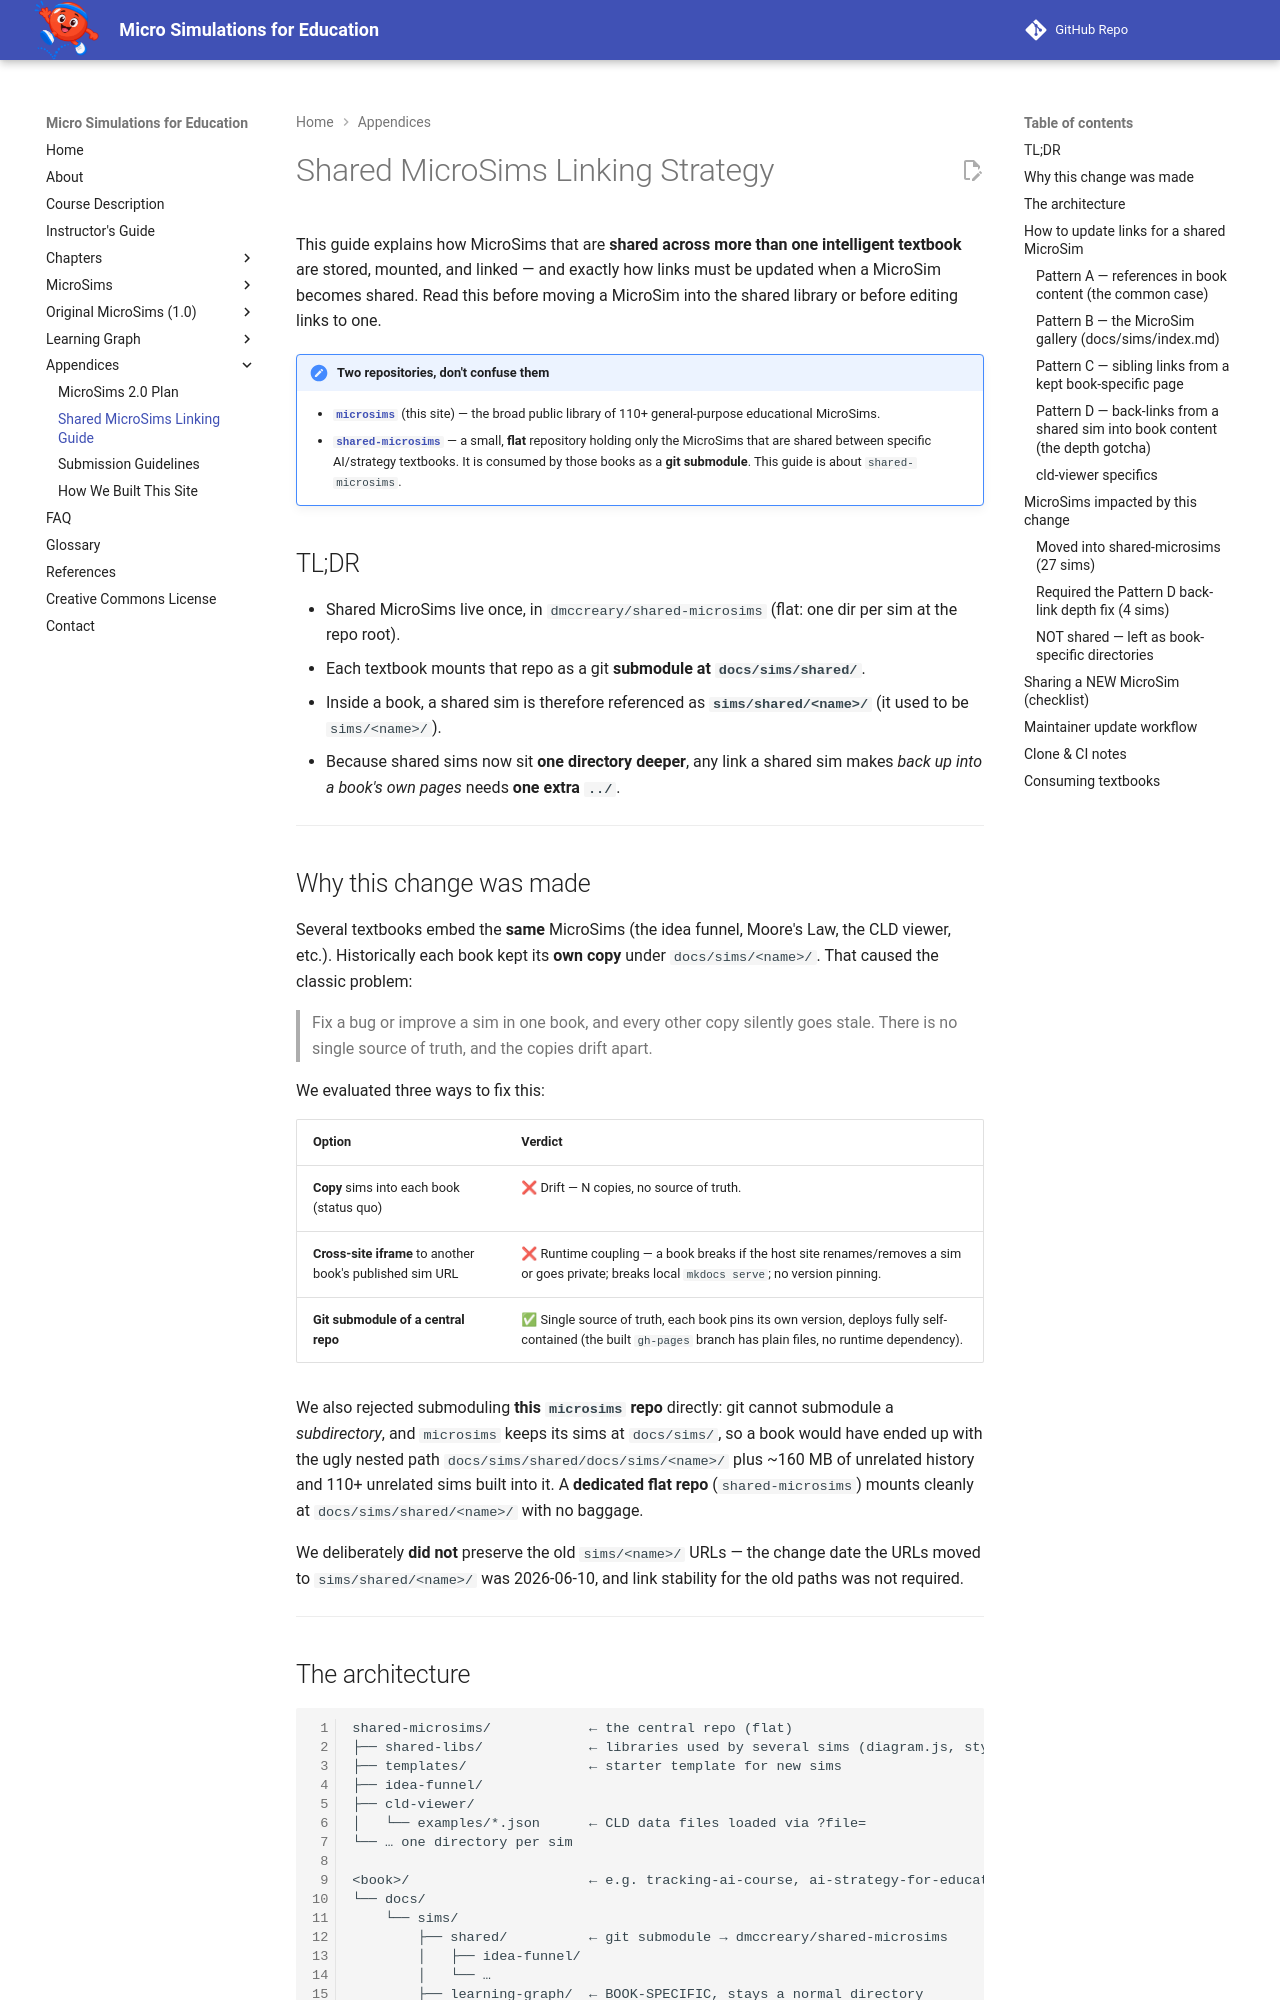

repository: dmccreary/microsims · page: appendices/shared-microsims-linking-guide/index.html · generator: mkdocs

# Shared MicroSims Linking Strategy

This guide explains how MicroSims that are **shared across more than one
intelligent textbook** are stored, mounted, and linked — and exactly how links
must be updated when a MicroSim becomes shared. Read this before moving a
MicroSim into the shared library or before editing links to one.

!!! note "Two repositories, don't confuse them"
    - **[`microsims`](https://github.com/dmccreary/microsims)** (this site) — the
      broad public library of 110+ general-purpose educational MicroSims.
    - **[`shared-microsims`](https://github.com/dmccreary/shared-microsims)** — a
      small, **flat** repository holding only the MicroSims that are shared
      between specific AI/strategy textbooks. It is consumed by those books as a
      **git submodule**. This guide is about `shared-microsims`.

## TL;DR

- Shared MicroSims live once, in `dmccreary/shared-microsims` (flat: one dir per
  sim at the repo root).
- Each textbook mounts that repo as a git **submodule at `docs/sims/shared/`**.
- Inside a book, a shared sim is therefore referenced as **`sims/shared/<name>/`**
  (it used to be `sims/<name>/`).
- Because shared sims now sit **one directory deeper**, any link a shared sim
  makes *back up into a book's own pages* needs **one extra `../`**.

---

## Why this change was made

Several textbooks embed the **same** MicroSims (the idea funnel, Moore's Law,
the CLD viewer, etc.). Historically each book kept its **own copy** under
`docs/sims/<name>/`. That caused the classic problem:

> Fix a bug or improve a sim in one book, and every other copy silently goes
> stale. There is no single source of truth, and the copies drift apart.

We evaluated three ways to fix this:

| Option | Verdict |
|--------|---------|
| **Copy** sims into each book (status quo) | ❌ Drift — N copies, no source of truth. |
| **Cross-site iframe** to another book's published sim URL | ❌ Runtime coupling — a book breaks if the host site renames/removes a sim or goes private; breaks local `mkdocs serve`; no version pinning. |
| **Git submodule of a central repo** | ✅ Single source of truth, each book pins its own version, deploys fully self-contained (the built `gh-pages` branch has plain files, no runtime dependency). |

We also rejected submoduling **this `microsims` repo** directly: git cannot
submodule a *subdirectory*, and `microsims` keeps its sims at `docs/sims/`, so a
book would have ended up with the ugly nested path
`docs/sims/shared/docs/sims/<name>/` plus ~160 MB of unrelated history and 110+
unrelated sims built into it. A **dedicated flat repo** (`shared-microsims`)
mounts cleanly at `docs/sims/shared/<name>/` with no baggage.

We deliberately **did not** preserve the old `sims/<name>/` URLs — the change
date the URLs moved to `sims/shared/<name>/` was 2026-06-10, and link stability
for the old paths was not required.

---
